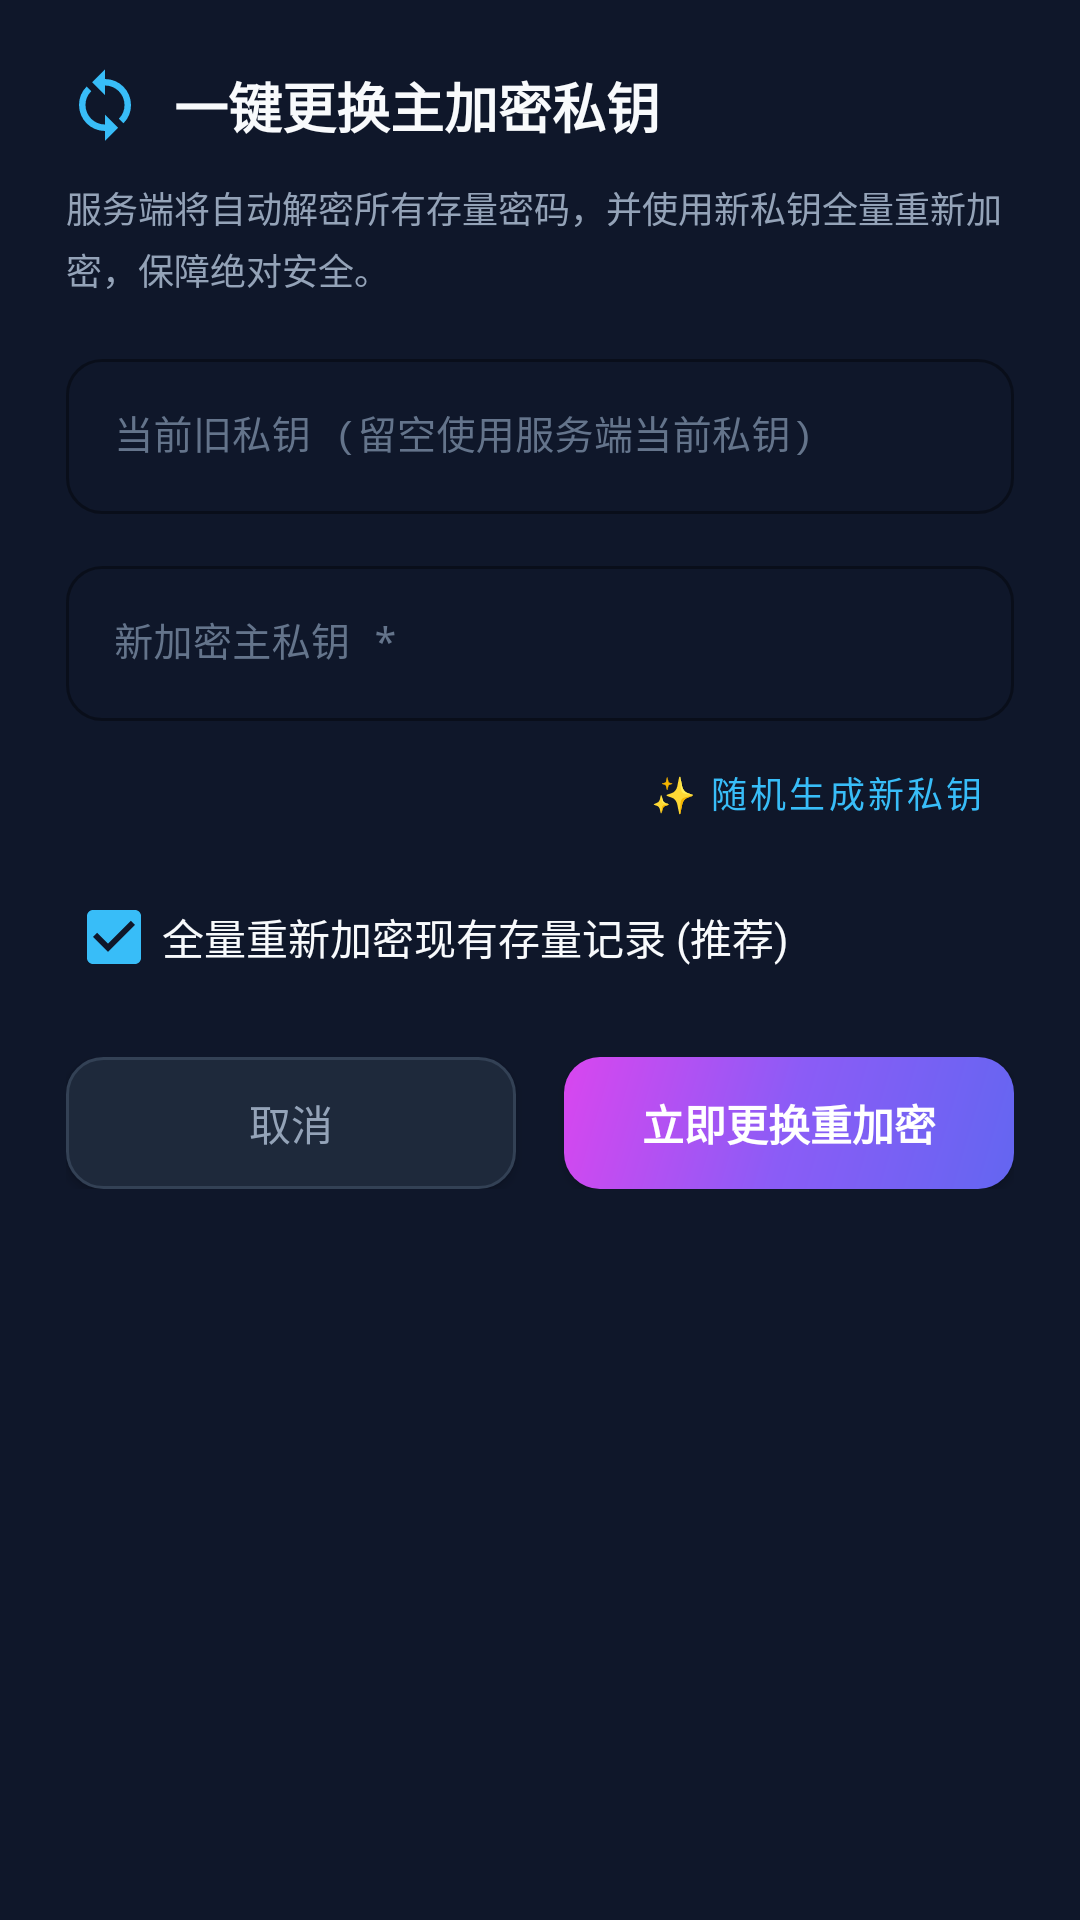

This screen was rendered from an Android layout file. Write that file and the resources it references.
<!-- AndroidManifest.xml: application theme Theme.PwdManager -->
<!-- res/layout/dialog_rotate_key.xml -->
<?xml version="1.0" encoding="utf-8"?>
<ScrollView
    xmlns:android="http://schemas.android.com/apk/res/android"
    xmlns:app="http://schemas.android.com/apk/res-auto"
    android:layout_width="match_parent"
    android:layout_height="wrap_content"
    android:background="@color/bg_surface"
    android:padding="22dp">

    <LinearLayout
        android:layout_width="match_parent"
        android:layout_height="wrap_content"
        android:orientation="vertical">

        <LinearLayout
            android:layout_width="match_parent"
            android:layout_height="wrap_content"
            android:orientation="horizontal"
            android:gravity="center_vertical"
            android:layout_marginBottom="12dp">

            <ImageView
                android:layout_width="26dp"
                android:layout_height="26dp"
                android:src="@drawable/ic_sync_vector"
                android:contentDescription="Rotate Icon"
                android:layout_marginEnd="10dp" />

            <TextView
                android:layout_width="0dp"
                android:layout_height="wrap_content"
                android:layout_weight="1"
                android:text="一键更换主加密私钥"
                android:textColor="@color/text_primary"
                android:textSize="18sp"
                android:textStyle="bold" />
        </LinearLayout>

        <TextView
            android:layout_width="match_parent"
            android:layout_height="wrap_content"
            android:text="服务端将自动解密所有存量密码，并使用新私钥全量重新加密，保障绝对安全。"
            android:textColor="@color/text_secondary"
            android:textSize="12sp"
            android:lineSpacingMultiplier="1.2"
            android:layout_marginBottom="16dp" />

        <com.google.android.material.textfield.TextInputLayout
            android:layout_width="match_parent"
            android:layout_height="wrap_content"
            android:hint="当前旧私钥 (留空使用服务端当前私钥)"
            style="@style/Widget.MaterialComponents.TextInputLayout.OutlinedBox"
            app:boxCornerRadiusTopStart="12dp"
            app:boxCornerRadiusTopEnd="12dp"
            app:boxCornerRadiusBottomStart="12dp"
            app:boxCornerRadiusBottomEnd="12dp"
            android:textColorHint="@color/text_hint"
            android:layout_marginBottom="12dp">

            <com.google.android.material.textfield.TextInputEditText
                android:id="@+id/etRotOldKey"
                android:layout_width="match_parent"
                android:layout_height="wrap_content"
                android:textColor="@color/accent"
                android:fontFamily="monospace"
                android:textSize="13sp"
                android:singleLine="true" />
        </com.google.android.material.textfield.TextInputLayout>

        <com.google.android.material.textfield.TextInputLayout
            android:layout_width="match_parent"
            android:layout_height="wrap_content"
            android:hint="新加密主私钥 *"
            style="@style/Widget.MaterialComponents.TextInputLayout.OutlinedBox"
            app:boxCornerRadiusTopStart="12dp"
            app:boxCornerRadiusTopEnd="12dp"
            app:boxCornerRadiusBottomStart="12dp"
            app:boxCornerRadiusBottomEnd="12dp"
            android:textColorHint="@color/text_hint"
            android:layout_marginBottom="6dp">

            <com.google.android.material.textfield.TextInputEditText
                android:id="@+id/etRotNewKey"
                android:layout_width="match_parent"
                android:layout_height="wrap_content"
                android:textColor="@color/accent"
                android:fontFamily="monospace"
                android:textSize="13sp"
                android:singleLine="true" />
        </com.google.android.material.textfield.TextInputLayout>

        <Button
            android:id="@+id/btnGenRotateKey"
            android:layout_width="wrap_content"
            android:layout_height="36dp"
            android:text="✨ 随机生成新私钥"
            android:textColor="@color/accent"
            android:textSize="12sp"
            android:paddingStart="10dp"
            android:paddingEnd="10dp"
            style="@style/Widget.MaterialComponents.Button.TextButton"
            android:layout_gravity="end"
            android:layout_marginBottom="6dp" />

        <CheckBox
            android:id="@+id/cbReencryptRecords"
            android:layout_width="match_parent"
            android:layout_height="wrap_content"
            android:text="全量重新加密现有存量记录 (推荐)"
            android:textColor="@color/text_primary"
            android:checked="true"
            android:layout_marginBottom="16dp" />

        <LinearLayout
            android:layout_width="match_parent"
            android:layout_height="wrap_content"
            android:orientation="horizontal"
            android:gravity="end">

            <Button
                android:id="@+id/btnRotCancel"
                android:layout_width="0dp"
                android:layout_height="44dp"
                android:layout_weight="1"
                android:text="取消"
                android:textColor="@color/text_secondary"
                android:background="@drawable/bg_btn_outline"
                android:layout_marginEnd="8dp" />

            <Button
                android:id="@+id/btnRotSave"
                android:layout_width="0dp"
                android:layout_height="44dp"
                android:layout_weight="1"
                android:text="立即更换重加密"
                android:textColor="#FFFFFF"
                android:textStyle="bold"
                android:background="@drawable/bg_btn_gradient"
                android:layout_marginStart="8dp" />
        </LinearLayout>

    </LinearLayout>

</ScrollView>
<!-- resources referenced by this layout -->
<resources>
  <color name="accent">#38BDF8</color>
  <color name="bg_surface">#0F172A</color>
  <color name="text_hint">#64748B</color>
  <color name="text_primary">#F8FAFC</color>
  <color name="text_secondary">#94A3B8</color>
  <!-- drawable bg_btn_gradient (drawable) -->
  <?xml version="1.0" encoding="utf-8"?>
  <ripple xmlns:android="http://schemas.android.com/apk/res/android"
      android:color="#40FFFFFF">
      <item>
          <shape android:shape="rectangle">
              <corners android:radius="12dp" />
              <gradient
                  android:type="linear"
                  android:angle="135"
                  android:startColor="#6366F1"
                  android:centerColor="#8B5CF6"
                  android:endColor="#D946EF" />
          </shape>
      </item>
  </ripple>
  <!-- drawable bg_btn_outline (drawable) -->
  <?xml version="1.0" encoding="utf-8"?>
  <ripple xmlns:android="http://schemas.android.com/apk/res/android"
      android:color="#2038BDF8">
      <item>
          <shape android:shape="rectangle">
              <corners android:radius="12dp" />
              <solid android:color="#1E293B" />
              <stroke
                  android:width="1dp"
                  android:color="#334155" />
          </shape>
      </item>
  </ripple>
  <!-- drawable ic_sync_vector (drawable) -->
  <vector xmlns:android="http://schemas.android.com/apk/res/android"
      android:width="24dp"
      android:height="24dp"
      android:viewportWidth="24"
      android:viewportHeight="24">
    <path
        android:fillColor="#38BDF8"
        android:pathData="M12,4V1L8,5l4,4V6a6,6 0 0,1 6,6 6,6 0 0,1 -1.76,4.24l1.42,1.42A7.98,7.98 0 0,0 20,12a8,8 0 0,0 -8,-8zM6,12a6,6 0 0,1 1.76,-4.24L6.34,6.34A7.98,7.98 0 0,0 4,12a8,8 0 0,0 8,8v3l4,-4 -4,-4v3a6,6 0 0,1 -6,-6z"/>
  </vector>
  <style name="Theme.PwdManager" parent="Theme.MaterialComponents.DayNight.NoActionBar">
          <item name="colorPrimary">@color/primary</item>
          <item name="colorPrimaryDark">@color/bg_dark</item>
          <item name="colorAccent">@color/accent</item>
          <item name="android:windowBackground">@color/bg_dark</item>
          <item name="android:statusBarColor">@color/bg_dark</item>
          <item name="android:navigationBarColor">@color/bg_dark</item>
          <item name="android:textColorPrimary">@color/text_primary</item>
          <item name="android:textColorSecondary">@color/text_secondary</item>
          <item name="textInputStyle">@style/Widget.MaterialComponents.TextInputLayout.OutlinedBox</item>
      </style>
  <color name="primary">#6366F1</color>
  <color name="bg_dark">#0B0F19</color>
</resources>
